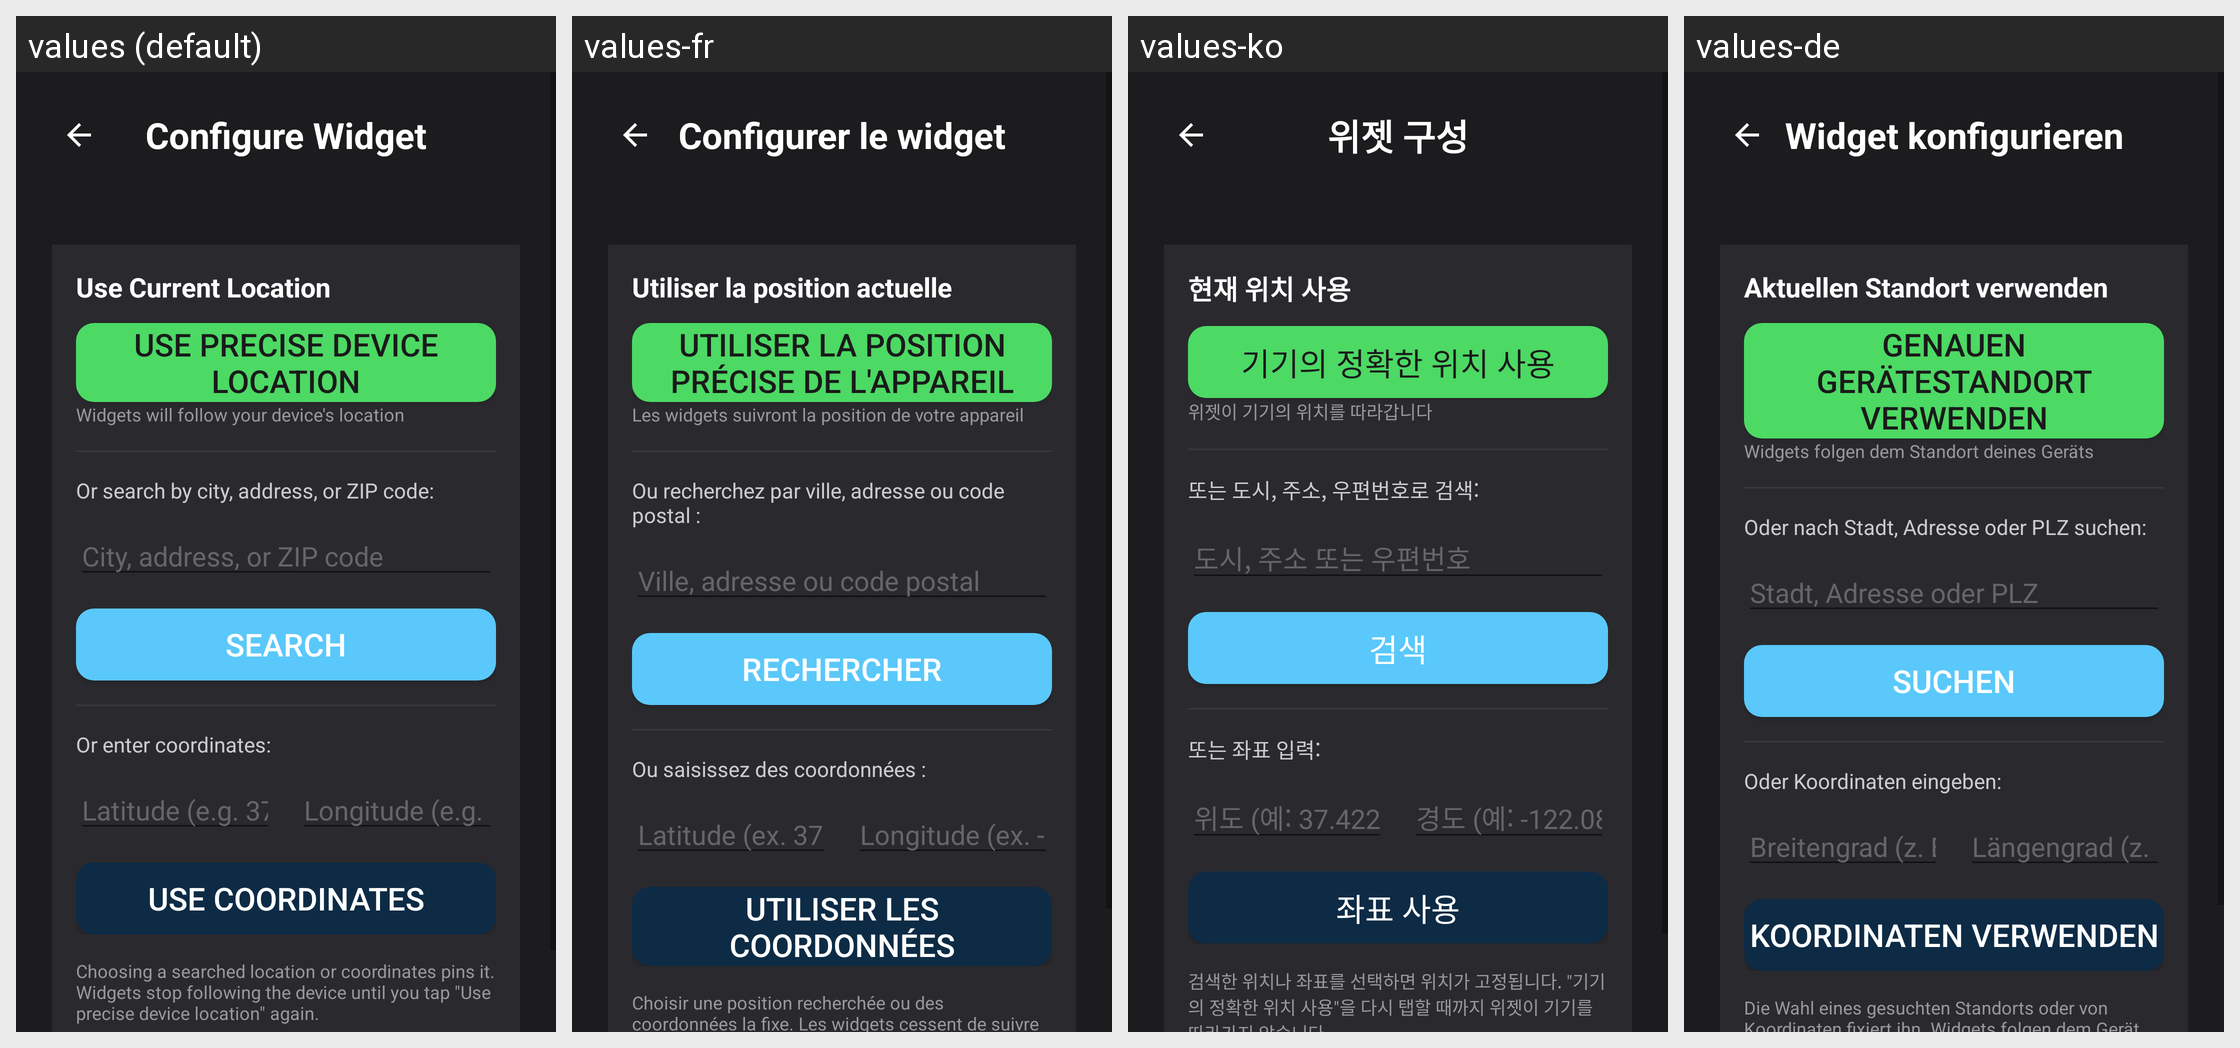

Here is an Android app screen in its default locale and in the app's own translations. Write out the translated-string differences for the strings that appear on this screen.
Android screen res/layout/activity_config.xml rendered under 4 locales, left to right: values (default), values-fr, values-ko, values-de. Device: Nexus 5 (rendered at 1080×1920; each locale shown at half size, 540×960, under a caption strip naming it); theme Theme.WeatherWidget.
Other locales in the repository, not shown: values-ar, values-bn, values-es, values-hi, values-in, values-it, values-ja, values-pl, values-pt, values-ru, values-th, values-tr, values-uk, values-ur, values-vi, values-zh-rCN.
Strings drawn on this screen, with the default value and each locale's value (text and hints the layout hard-codes, and strings that could not be matched under every locale, appear in the picture but are not listed):

configure_widget
  values: Configure Widget
  values-fr: Configurer le widget
  values-ko: 위젯 구성
  values-de: Widget konfigurieren

use_current_location
  values: Use Current Location
  values-fr: Utiliser la position actuelle
  values-ko: 현재 위치 사용
  values-de: Aktuellen Standort verwenden

use_precise_location
  values: Use precise device location
  values-fr: Utiliser la position précise de l'appareil
  values-ko: 기기의 정확한 위치 사용
  values-de: Genauen Gerätestandort verwenden

follow_device_explainer
  values: Widgets will follow your device's location
  values-fr: Les widgets suivront la position de votre appareil
  values-ko: 위젯이 기기의 위치를 따라갑니다
  values-de: Widgets folgen dem Standort deines Geräts

or_search_location
  values: Or search by city, address, or ZIP code:
  values-fr: Ou recherchez par ville, adresse ou code postal :
  values-ko: 또는 도시, 주소, 우편번호로 검색:
  values-de: Oder nach Stadt, Adresse oder PLZ suchen:

location_search_hint
  values: City, address, or ZIP code
  values-fr: Ville, adresse ou code postal
  values-ko: 도시, 주소 또는 우편번호
  values-de: Stadt, Adresse oder PLZ

search_location
  values: Search
  values-fr: Rechercher
  values-ko: 검색
  values-de: Suchen

or_enter_coordinates
  values: Or enter coordinates:
  values-fr: Ou saisissez des coordonnées :
  values-ko: 또는 좌표 입력:
  values-de: Oder Koordinaten eingeben:

latitude_hint
  values: Latitude (e.g. 37.422)
  values-fr: Latitude (ex. 37.422)
  values-ko: 위도 (예: 37.422)
  values-de: Breitengrad (z. B. 37.422)

longitude_hint
  values: Longitude (e.g. -122.0841)
  values-fr: Longitude (ex. -122.0841)
  values-ko: 경도 (예: -122.0841)
  values-de: Längengrad (z. B. -122.0841)

use_coordinates
  values: Use Coordinates
  values-fr: Utiliser les coordonnées
  values-ko: 좌표 사용
  values-de: Koordinaten verwenden

pinned_location_explainer
  values: Choosing a searched location or coordinates pins it. Widgets stop following the device until you tap "Use precise device location" again.
  values-fr: Choisir une position recherchée ou des coordonnées la fixe. Les widgets cessent de suivre l'appareil jusqu'à ce que vous touchiez à nouveau "Utiliser la position précise de l'appareil".
  values-ko: 검색한 위치나 좌표를 선택하면 위치가 고정됩니다. "기기의 정확한 위치 사용"을 다시 탭할 때까지 위젯이 기기를 따라가지 않습니다.
  values-de: Die Wahl eines gesuchten Standorts oder von Koordinaten fixiert ihn. Widgets folgen dem Gerät nicht mehr, bis du erneut "Genauen Gerätestandort verwenden" antippst.
